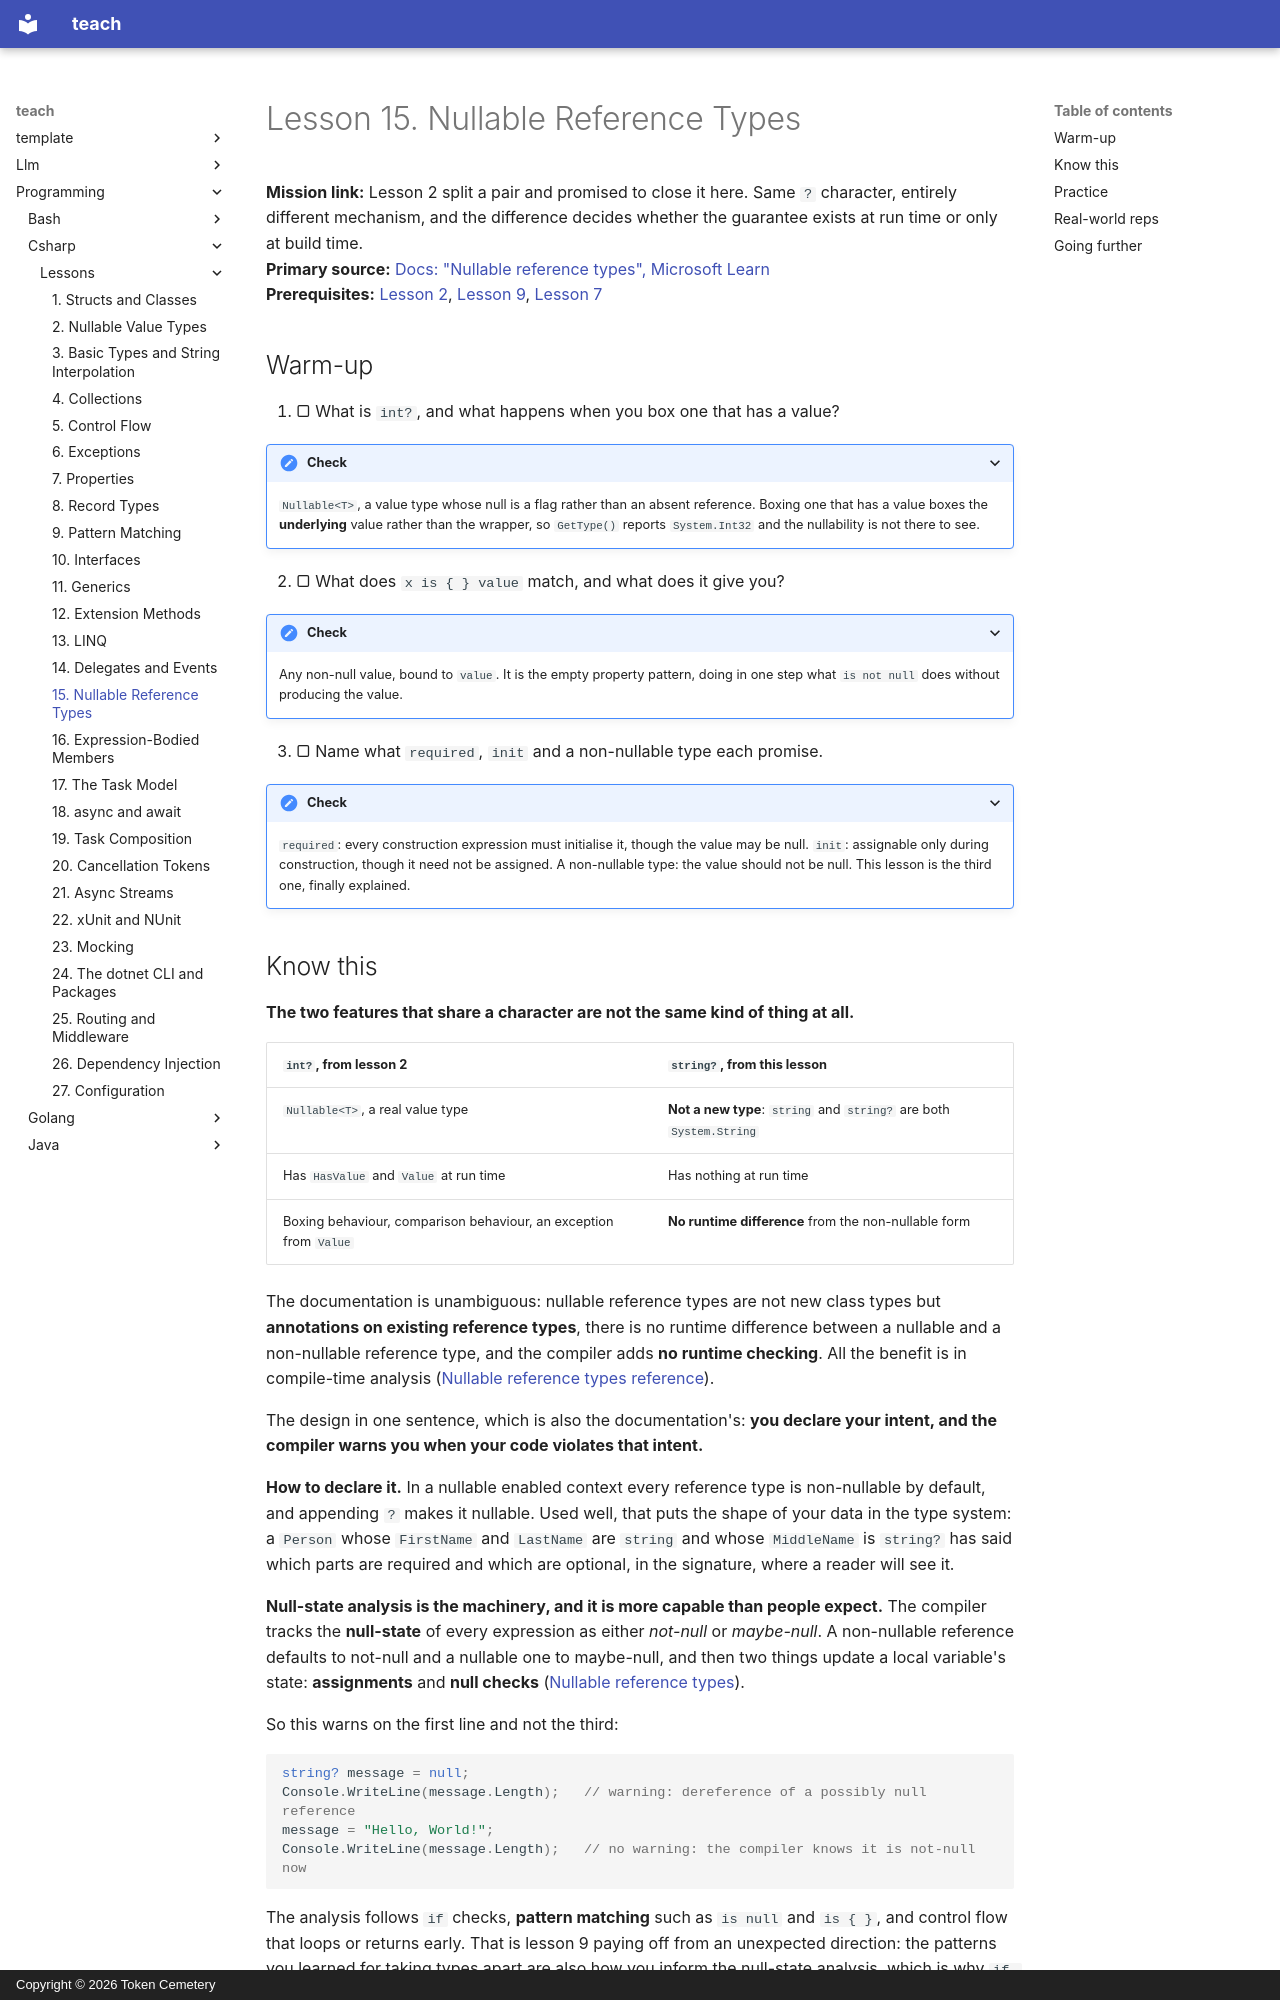

repository: TokenCemetery/teach · page: programming/csharp/lessons/0015-nullable-reference-types/index.html · generator: mkdocs · copyright: Copyright © 2026 Token Cemetery

---
title: "15. Nullable Reference Types"
description: "Annotations rather than types, the null-state the compiler tracks through your control flow, and the one library that turns your annotation into runtime behaviour"
type: lesson
---

# Lesson 15. Nullable Reference Types

**Mission link:** Lesson 2 split a pair and promised to close it here. Same `?` character, entirely different mechanism, and the difference decides whether the guarantee exists at run time or only at build time.
**Primary source:** [Docs: "Nullable reference types", Microsoft Learn](https://learn.microsoft.com/en-us/dotnet/csharp/nullable-references)
**Prerequisites:** [Lesson 2](0002-nullable-value-types.md), [Lesson 9](0009-pattern-matching.md), [Lesson 7](0007-properties.md)

## Warm-up

1. ▢ What is `int?`, and what happens when you box one that has a value?

<details markdown="1"><summary>Check</summary>

`Nullable<T>`, a value type whose null is a flag rather than an absent reference. Boxing one that has a value boxes the **underlying** value rather than the wrapper, so `GetType()` reports `System.Int32` and the nullability is not there to see.

</details>

2. ▢ What does `x is { } value` match, and what does it give you?

<details markdown="1"><summary>Check</summary>

Any non-null value, bound to `value`. It is the empty property pattern, doing in one step what `is not null` does without producing the value.

</details>

3. ▢ Name what `required`, `init` and a non-nullable type each promise.

<details markdown="1"><summary>Check</summary>

`required`: every construction expression must initialise it, though the value may be null. `init`: assignable only during construction, though it need not be assigned. A non-nullable type: the value should not be null. This lesson is the third one, finally explained.

</details>
